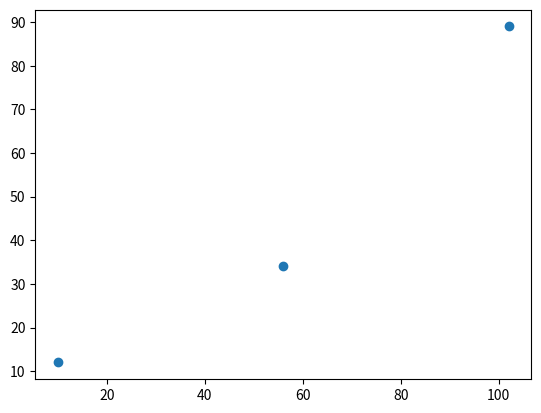

Reproduce this figure in Python.
import pandas as pd
import numpy as np
import matplotlib.pyplot as plt
butterflies=[12,34,89]
pollinator_participants=[10,56,102]

plt.scatter(pollinator_participants, butterflies)